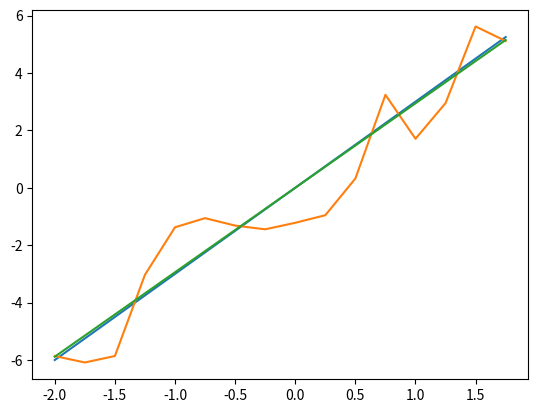

Recreate this plot in Python.
import numpy as np
from numpy import asarray
import random
import matplotlib.pyplot as plt

x = 3

a = np.arange(-2, 2, .25)
a = a.reshape(-1, 1)

b = a * x + 1. * np.random.randn(*a.shape)

plt.plot(a, a * x)
plt.plot(a, b)

U, S, VT = np.linalg.svd(a, full_matrices=False)

x_tilde = VT.T @ np.linalg.inv(np.diag(S)) @ U.T @ b

plt.plot(a, a * x_tilde)

plt.show()
